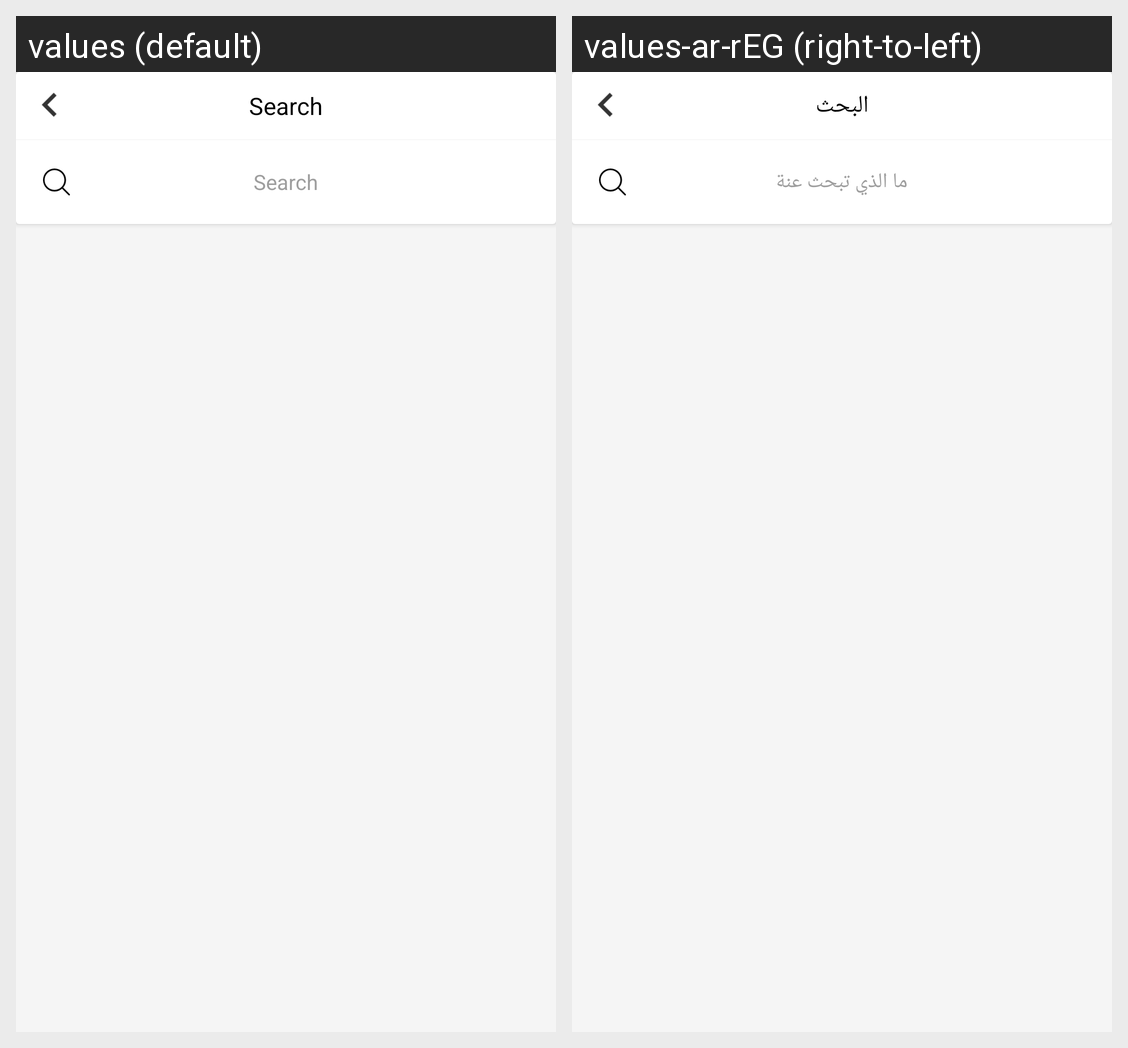

The same Android screen rendered under two of its app's locales, left to right. List the strings drawn on it with the default value and each locale's translation.
Android screen res/layout/activity_search.xml rendered under 2 locales, left to right: values (default), values-ar-rEG (right-to-left). Device: Nexus 5 (rendered at 1080×1920; each locale shown at half size, 540×960, under a caption strip naming it); theme AppTheme.
Strings drawn on this screen, with the default value and each locale's value (text and hints the layout hard-codes, and strings that could not be matched under every locale, appear in the picture but are not listed):

search3
  values: Search
  values-ar-rEG: البحث

search
  values: Search
  values-ar-rEG: ما الذي تبحث عنة
